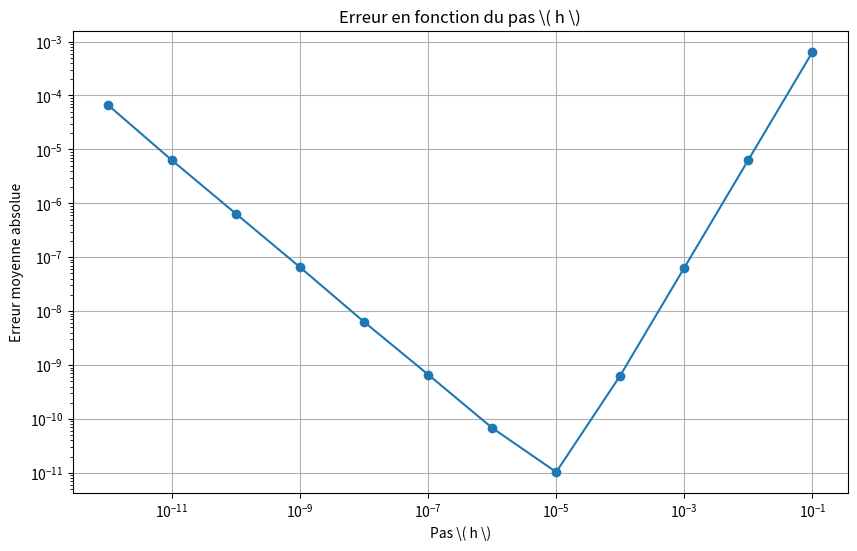

Python code for this plot:
"""
Résumé du code :
Ce script compare la dérivée numérique (calculée par différence centrale)
et la dérivée analytique de la fonction f(x) = 1 + 0.5 * tanh(2x).
Il évalue l'erreur moyenne absolue pour différentes valeurs du pas h,
puis trace l'évolution de cette erreur en fonction de h sur une échelle logarithmique.
L'objectif est d'illustrer comment l'erreur numérique varie avec la taille du pas h.
"""

import numpy as np
import matplotlib.pyplot as plt
import math

# Définition de la fonction f(x)
def f(x):
    return 1 + 0.5 * math.tanh(2 * x)

# Dérivée analytique de f(x)
def df_analytique(x):
    return 1 / (np.cosh(2 * x))**2

# Approximation de la dérivée par différence centrale
def df_centrale(f, x, h):
    return (f(x + h/2) - f(x - h/2)) / h

# Création d'un intervalle de valeurs pour x
x = np.linspace(-2, 2, 1000)

# Calcul de la dérivée analytique pour chaque point de x
df_ana = np.array([df_analytique(xi) for xi in x])

# Liste des valeurs de h à tester
hs = [1e-1, 1e-2, 1e-3, 1e-4, 1e-5, 1e-6, 1e-7, 1e-8, 1e-9, 1e-10, 1e-11, 1e-12]
erreurs = []

# Pour chaque valeur de h, calculer la dérivée numérique et l'erreur associée
for h in hs:
    df_num = np.array([df_centrale(f, xi, h) for xi in x])
    erreur = np.mean(np.abs(df_num - df_ana))  # Erreur moyenne absolue
    erreurs.append(erreur)

# Affichage des erreurs pour chaque h
print(erreurs)

# Tracé de l'erreur en fonction de h (échelle log-log)
plt.figure(figsize=(10, 6))
plt.loglog(hs, erreurs, 'o-')
plt.xlabel('Pas \( h \)')
plt.ylabel('Erreur moyenne absolue')
plt.title('Erreur en fonction du pas \( h \)')
plt.grid(True)
plt.show()
